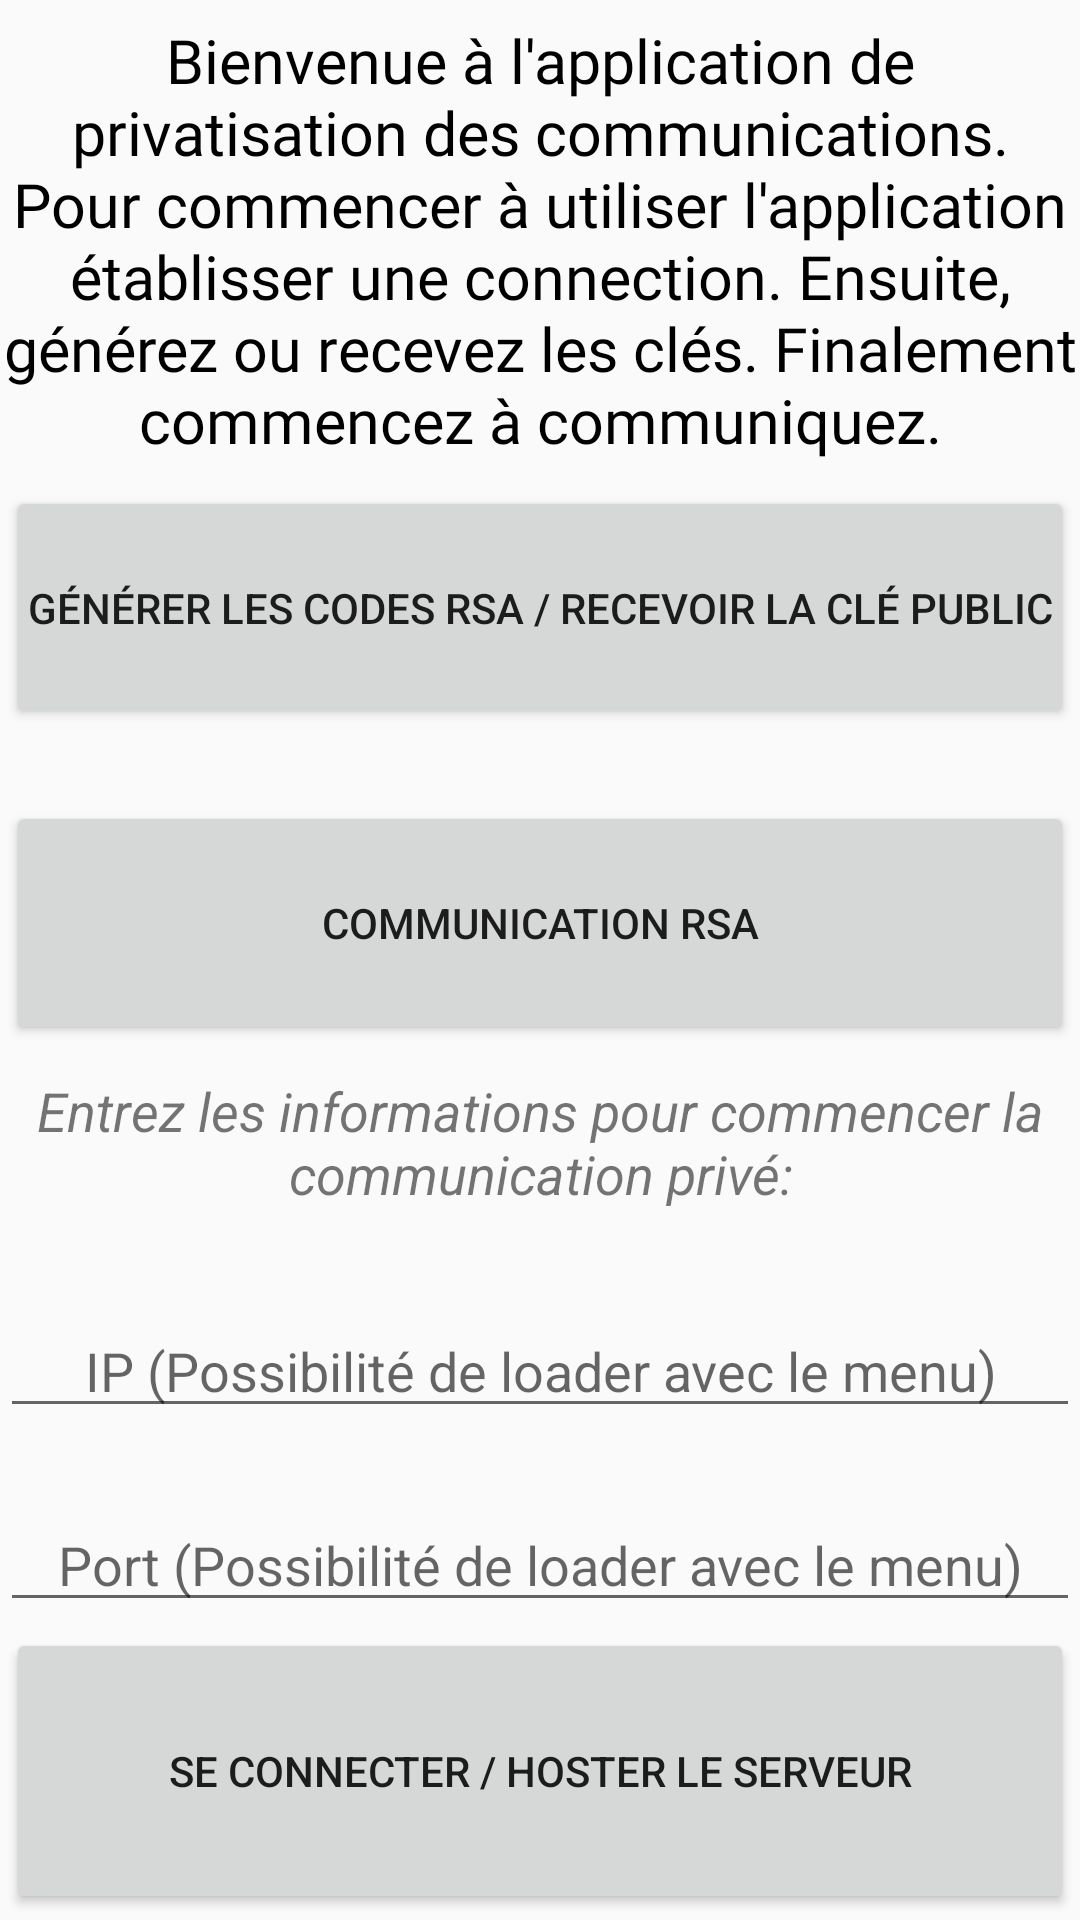

Here is an Android app screen rendered from its layout file. Give the layout XML and the strings, colors and styles it references.
<!-- AndroidManifest.xml: application theme AppTheme -->
<!-- res/layout/activity_main.xml -->
<?xml version="1.0" encoding="utf-8"?>
<androidx.constraintlayout.widget.ConstraintLayout xmlns:android="http://schemas.android.com/apk/res/android"
    xmlns:app="http://schemas.android.com/apk/res-auto"
    xmlns:tools="http://schemas.android.com/tools"
    android:layout_width="match_parent"
    android:layout_height="match_parent"
    tools:context=".MainActivity">

    <LinearLayout
        android:layout_width="match_parent"
        android:layout_height="match_parent"


        android:orientation="vertical"
        android:weightSum="30"
        app:layout_constraintEnd_toEndOf="parent"
        app:layout_constraintHorizontal_bias="1.0"
        app:layout_constraintStart_toStartOf="parent"
        tools:ignore="MissingConstraints"
        tools:layout_editor_absoluteY="0dp">

        <TextView
            android:id="@+id/accueil"
            android:layout_width="match_parent"
            android:layout_height="wrap_content"
            android:layout_weight="8"
            android:autoText="false"
            android:fontFamily="@font/nova_flat"
            android:gravity="center|top|fill_vertical"
            android:text="@string/FbiProtection"
            android:textAppearance="@style/TextAppearance.AppCompat.Body1"
            android:textColor="@android:color/black"
            android:textSize="16sp"
            app:autoSizeTextType="uniform" />

        <Button
            android:id="@+id/button_generer_codes"
            android:layout_width="match_parent"
            android:layout_height="50dp"
            android:layout_margin="1pt"
            android:layout_weight="4"
            android:padding="1pt"
            android:paddingLeft="1pt"
            android:paddingTop="1pt"
            android:paddingRight="1pt"
            android:paddingBottom="1pt"
            android:text="@string/generer_les_codes_rsa" />

        <Space
            android:id="@+id/Espace1"
            android:layout_width="match_parent"
            android:layout_height="20dp" />

        <Button
            android:id="@+id/button_communication"
            android:layout_width="match_parent"
            android:layout_height="50dp"
            android:layout_margin="1pt"
            android:layout_weight="4"
            android:gravity="center"
            android:padding="1pt"
            android:paddingLeft="1pt"
            android:paddingTop="1pt"
            android:paddingRight="1pt"
            android:paddingBottom="1pt"
            android:text="@string/decrypter_rsa" />

        <TextView
            android:id="@+id/textView8"
            android:layout_width="match_parent"
            android:layout_height="wrap_content"
            android:layout_weight="2"
            android:gravity="center"
            android:text="Entrez les informations pour commencer la communication privé:"
            android:textSize="18sp"
            android:textStyle="italic" />

        <EditText
            android:id="@+id/IPInput"
            android:layout_width="match_parent"
            android:layout_height="wrap_content"
            android:layout_weight="3"
            android:ems="10"
            android:gravity="bottom|center"
            android:hint="IP (Possibilité de loader avec le menu)"
            android:inputType="textPersonName" />

        <EditText
            android:id="@+id/PortInput"
            android:layout_width="match_parent"
            android:layout_height="wrap_content"
            android:layout_weight="3"
            android:ems="10"
            android:gravity="bottom|center"
            android:hint="Port (Possibilité de loader avec le menu)"
            android:inputType="textPersonName" />

        <Button
            android:id="@+id/butConnecter"
            android:layout_width="match_parent"
            android:layout_height="wrap_content"
            android:layout_margin="1pt"
            android:layout_weight="6"
            android:padding="1pt"
            android:paddingLeft="1pt"
            android:paddingTop="1pt"
            android:paddingRight="1pt"
            android:paddingBottom="1pt"
            android:text="Se Connecter / Hoster le serveur" />

    </LinearLayout>

</androidx.constraintlayout.widget.ConstraintLayout>
<!-- resources referenced by this layout -->
<resources>
  <string name="FbiProtection"> Bienvenue à l\'application de privatisation des communications. Pour commencer à utiliser l\'application établisser une connection. Ensuite, générez ou recevez les clés. Finalement commencez à communiquez.</string>
  <string name="decrypter_rsa">Communication RSA</string>
  <string name="generer_les_codes_rsa">Générer les codes RSA / Recevoir la clé public</string>
  <style name="AppTheme" parent="Theme.AppCompat.Light.DarkActionBar">
          
          <item name="colorPrimary">@color/beauBleu</item>
          <item name="colorPrimaryDark">@color/colorPrimaryDark</item>
          <item name="colorAccent">@color/colorAccent</item>
      </style>
  <color name="colorPrimaryDark">#00574B</color>
  <color name="colorAccent">#D81B60</color>
</resources>
